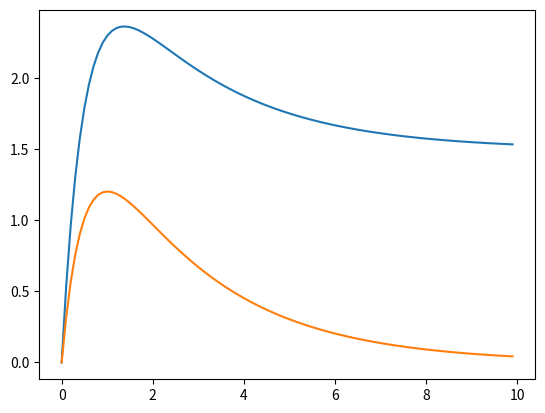

Write the Python code that produced this figure.
# -*- coding: utf-8 -*-
"""
Spyder Editor

This is a temporary script fil
"""
import matplotlib.pyplot as plt
def f1(t,I1,I2):
    return -4*I1+3*I2+6
def f2(t,I1,I2):
    return -2.4*I1+1.6*I2+3.6

N = 100
m = 2
h = 0.1
t = a = 0
w = [0,0,0]
a1 = [0,0,0]
k1 = [0,0,0]
k2 = [0,0,0]
k3 = [0,0,0]
k4 = [0,0,0]
x1 = [0]*N
x2 = [0]*N
t1 = [0]*N
for i in range(1,N):
    t1[i] = t1[i-1]+ 0.1
for j in range(1,m):
    w[j] = a1[j]
print(t,w[1],w[2])
for i in range(1,N):
        k1[1] = h*f1(t,w[1],w[2])
        k1[2] = h*f2(t,w[1],w[2])
        k2[1] = h*f1(t+h/2,w[1]+0.5*k1[1],w[2]+0.5*k1[2])
        k2[2] = h*f2(t+h/2,w[1]+0.5*k1[1],w[2]+0.5*k1[2])
        k3[1] = h*f1(t+h/2,w[1]+0.5*k2[1],w[2]+0.5*k2[2])
        k3[2] = h*f2(t+h/2,w[1]+0.5*k2[1],w[2]+0.5*k2[2])
        k4[1] = h*f1(t+h,w[1]+k3[1],w[2]+k3[2])
        k4[2] = h*f2(t+h,w[1]+k3[1],w[2]+k3[2])
        w[1] = w[1]+(k1[1]+2*k2[1]+2*k3[1]+k4[1])/6
        w[2] = w[2]+(k1[2]+2*k2[2]+2*k3[2]+k4[2])/6
        t = a+i*h
        x1[i] = w[1]
        x2[i] = w[2]
        print(t,w[1],w[2])
plt.plot(t1,x1)
plt.plot(t1,x2)
        
        
        